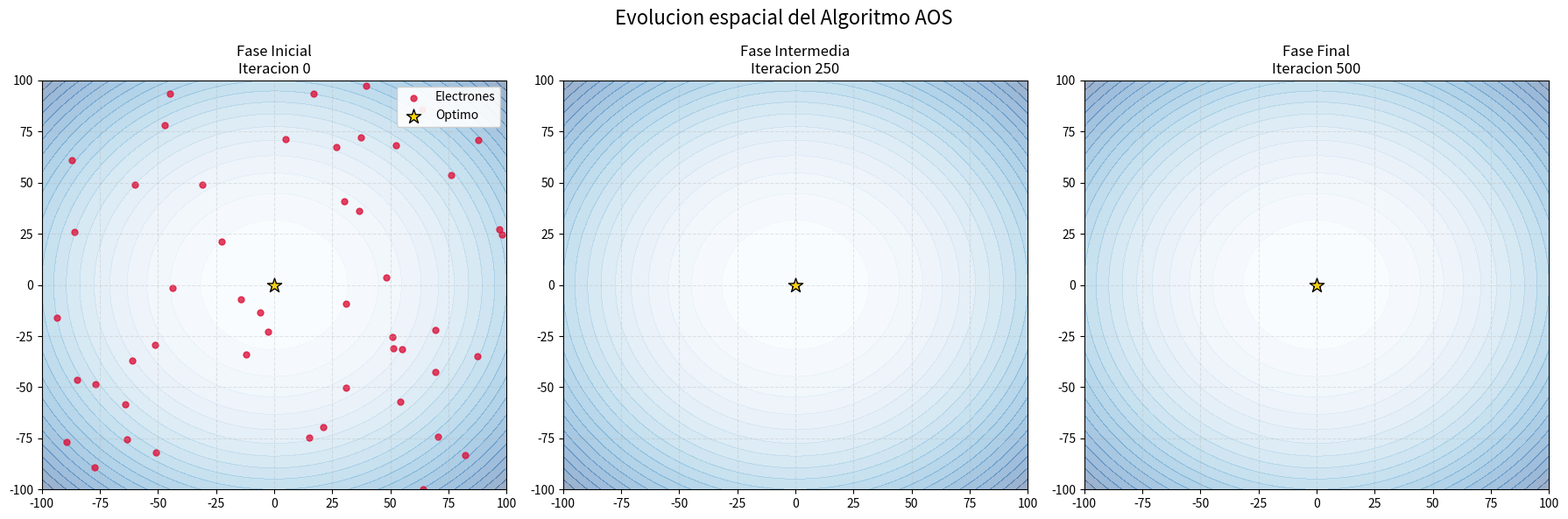
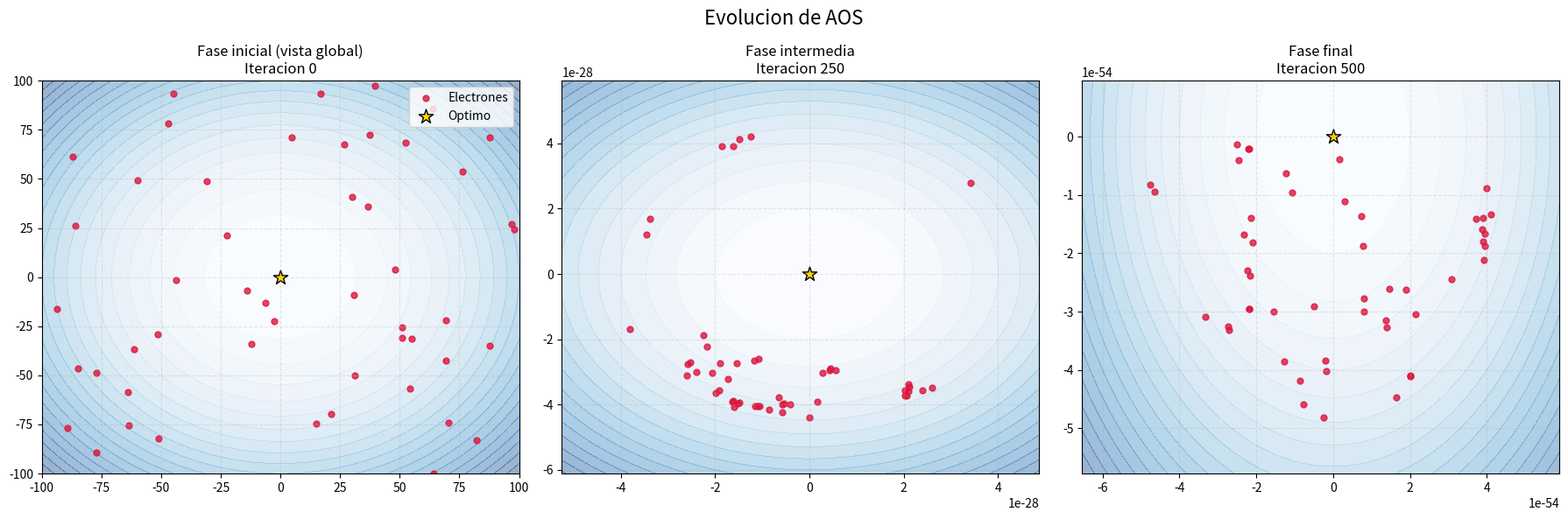
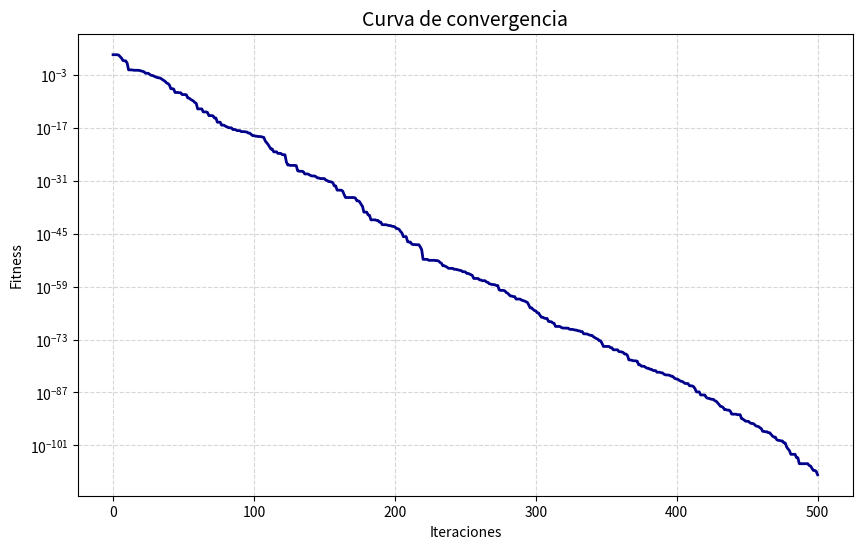

The matplotlib source for these figures, in order:
import numpy as np
from scipy.stats import norm
import matplotlib.pyplot as plt
import time

def _default_pdf(inp, layers):
    """
    Función PDF por defecto para distribuir las soluciones en orbitas
    """
    mu = 0
    sigma = layers / 6
    return norm.pdf(inp, loc=mu, scale=sigma)

class AtomicOrbitalSearch:
    """
    Implementacion del algoritmo Atomic Orbital Search (AOS) para problemas
    de optimizacion global.
    """
 
    def __init__(self, objective_function, lower_bounds, upper_bounds, n_electrons=50, 
                max_layers=5, max_iter=150000, photon_rate=0.9, pdf=_default_pdf):
        """
        Inicializa el optimizador AOS

        Args:
            objective_function (callable): La funcion objetivo a minimizar
            lower_bound (float/array): Limite inferior del espacio de busqueda (Tambien define la dimension del espacio de busqueda)
            upper_bound (float/array): Limite superior del espacio de busqueda (Tambien define la dimension del espacio de busqueda)
            n_electrons (int): Tamaño de la poblacion de electrones
            max_layers (int): Número maximo de órbitas
            max_iter (int): Numero maximo de iteraciones
            photon_rate (float): Probabilidad de actualización por interaccion con fotones
            pdf (callable): La funcion de densidad de probabilidad empleada para distribuir los electrones. 
                            Recibe como argumentos un array de valores a evaluar y el número de orbitas
        """
        if(len(lower_bounds) != len(upper_bounds)):
            raise Exception("Lower bound and upper bound dimension do not match!")

        self.obj_func = objective_function
        self.lb = lower_bounds
        self.ub = upper_bounds
        self.dim = len(lower_bounds)
        self.n_electrons = n_electrons
        self.max_layers = max_layers
        self.max_iter = max_iter
        self.pr = photon_rate
        self.pdf = pdf
        
        # Inicializacion del estado del sistema
        self.electrons = np.random.uniform(self.lb, self.ub, (n_electrons, self.dim))
        self.energy_levels = np.apply_along_axis(self.obj_func, 1, self.electrons)
        
        # Historial para analisis y visualizacion
        self.history_positions = []
        self.history_fitness = []

        # Determinar el Binding State (BS) y Lowest Energy (LE) del átomo 
        self._set_current_bs_and_le()

        #self.print_state()

    def _set_current_bs_and_le(self):
        # Ordenar los electrones en base al nivel de energia
        sort_indexes = np.argsort(self.energy_levels)
        self.energy_levels = self.energy_levels[sort_indexes]
        self.electrons = self.electrons[sort_indexes]

        #Eliminar las peores soluciones hasta quedarnos con n_electrons
        self.energy_levels = self.energy_levels[:self.n_electrons]
        self.electrons = self.electrons[:self.n_electrons]

        # Determinar el Binding State (BS) y Lowest Energy (LE) del átomo 
        self.le = self.electrons[0].copy()
        self.bs = np.mean(self.electrons, axis=0)

        # Actualizar historial
        self.history_positions.append(self.electrons.copy())
        self.history_fitness.append(self.energy_levels[0])

    def photon_emission(self, electron, layer):
        """
        Mutacion de una solucion por el efecto de emision de un foton
        """
        alpha = np.random.uniform(size=self.dim)
        beta = np.random.uniform()
        gamma = np.random.uniform()

        p = alpha * (beta * self.le - gamma * self.bs)

        return electron + p / layer

    def photon_absorption(self, electron, le, bs):
        """
        Mutacion de una solucion por el efecto de absorcion de un foton
        """
        alpha = np.random.uniform(size=self.dim)
        beta = np.random.uniform()
        gamma = np.random.uniform()

        p = alpha * (beta * le - gamma * bs)

        return electron + p

    def magnetic_perturbation(self, electron):
        """
        Mutacion de una solucion por el efecto perturbacion aleatoria
        """
        return electron + np.random.uniform(-0.5, 0.5, size=self.dim)

    def print_state(self):
        """
        Impresion por salida estandar del estado del algoritmo
        """
        print("\n" + "="*40)
        print(self.electrons)
        print(self.energy_levels)
        print("LE: {}".format(self.le))
        print("BS: {}".format(self.bs))
        print("="*40)

    def optimize(self):
        """
        Ejecuta el bucle principal de optimizacion
        """
        print(f"Iniciando optimizacion AOS ({self.n_electrons} electrones, {self.max_iter} iteraciones)...")
        # --- Bucle principal ---
        for i in range(self.max_iter):
            #Generar orbitas
            n = np.random.randint(self.max_layers) + 1

            #Distribuir electrones en orbitas
            pdf_input = np.arange(1, n + 1)
            distribution = self.pdf(pdf_input, n)
            probabilities = distribution / np.sum(distribution)
            counts = np.round(probabilities * self.n_electrons)
  
            indexes = np.cumsum(counts)
            indexes = np.insert(indexes, 0, 0)
            indexes[indexes > self.n_electrons] = self.n_electrons

            layers = indexes.astype(int)
            new_electrons = []
            new_energy_levels = []

            for layer in range(1, n + 1):
                if layers[layer-1] >= self.n_electrons:
                    break

                if layers[layer-1] == layers[layer]:
                    continue

                bs = np.mean(self.electrons[layers[layer-1]:layers[layer]], axis=0)
                be = np.mean(self.energy_levels[layers[layer-1]:layers[layer]])
                le = self.electrons[layers[layer-1]].copy()

                for electron_index in range(layers[layer-1], layers[layer]):
                    electron = self.electrons[electron_index].copy()
                    phi = np.random.rand()

                    if phi <= self.pr:
                        if self.energy_levels[electron_index] >= be:
                            #Emision foton
                            new_electron = self.photon_emission(electron, layer)
                        else:
                            #Absorcion foton
                            new_electron = self.photon_absorption(electron, le, bs)
                    else:
                        #Perturbacion aleatoria
                        new_electron = self.magnetic_perturbation(electron)

                    #Manejo de los limites de las variables de decision
                    new_electron = np.maximum(new_electron, self.lb)
                    new_electron = np.minimum(new_electron, self.ub)
                    new_electrons.append(new_electron)

                    #Actualizacion del nivel de energia de la solucion
                    new_energy_levels.append(self.obj_func(new_electron))
                
            #Append de las nuevas soluciones
            self.electrons = np.append(self.electrons, new_electrons, axis=0)
            self.energy_levels = np.append(self.energy_levels, new_energy_levels)

            #Actualizar BS y LE
            self._set_current_bs_and_le()
        
        return self.le, self.obj_func(self.le)

# ------------------------------------------------------------------------------
# DEFINICION DEL PROBLEMA Y EJECUCION
# ------------------------------------------------------------------------------

def sphere_function(x):
    """Funcion de prueba esfera. Optimo global f(0,..,0) = 0"""
    return np.sum(x**2)

# Configuracion del experimento

lb = -100
ub = 100
config = {
    'objective_function': sphere_function,
    'lower_bounds': np.ones(2) * lb,
    'upper_bounds': np.ones(2) * ub,
    'n_electrons': 50,
    'max_layers': 5,
    'max_iter': 500,
    'photon_rate': 0.9
}

# Instanciar y ejecutar
optimizer = AtomicOrbitalSearch(**config)
initial_time = time.time()
best_solution, best_fitness = optimizer.optimize()
end_time = time.time()

#optimizer.print_state()
print("\n" + "="*40)
print(f"RESULTADO FINAL")
print("="*40)
print(f"Posicion optima : {best_solution}")
print(f"Fitness optimo  : {best_fitness:.10e}")
print(f"Tiempo total    : {end_time - initial_time:.2f} segundos")


# ------------------------------------------------------------------------------
# VISUALIZACION DE RESULTADOS
# ------------------------------------------------------------------------------
def plot_results(optimizer_instance):

    """Genera dos figuras independientes: evolucion espacial y convergencia.""" 

    hist_pos = optimizer_instance.history_positions
    hist_fit = optimizer_instance.history_fitness   

    # Preparar malla para contorno de fondo
    lb = optimizer_instance.lb[0]
    ub = optimizer_instance.ub[0]

    x = np.linspace(lb, ub, 100)
    y = np.linspace(lb, ub, 100)

    X, Y = np.meshgrid(x, y)
    Z = X**2 + Y**2

    # --- FIGURA 1: Evolucion espacial de los electrones ---
    fig1 = plt.figure(figsize=(18, 6))   

    snapshots = [0, len(hist_pos)//2, len(hist_pos)-1]

    titles = ["Fase Inicial", "Fase Intermedia", "Fase Final"]

    for i, iter_idx in enumerate(snapshots):
        ax = fig1.add_subplot(1, 3, i+1)

        # Fondo
        ax.contourf(X, Y, Z, levels=20, cmap='Blues', alpha=0.4)

        # Electrones
        electrons = hist_pos[iter_idx]
        ax.scatter(electrons[:, 0], electrons[:, 1], c='crimson', s=25, alpha=0.8, label='Electrones')

        # Optimo teorico
        ax.scatter(0, 0, c='gold', marker='*', s=150, edgecolors='black', label='Optimo')
        ax.set_title(f"{titles[i]}\nIteracion {iter_idx}")
        ax.set_xlim(lb, ub)
        ax.set_ylim(lb, ub)
        ax.grid(True, linestyle='--', alpha=0.3)     

        if i == 0:
            ax.legend(loc='upper right', framealpha=0.9)

    fig1.suptitle("Evolucion espacial del Algoritmo AOS", fontsize=16)

    plt.tight_layout()

    plt.show() # Mostrar primera figura

# Generar graficas
plot_results(optimizer)

# Esta funcion genera graficos con zoom automatico adaptado a la dispersion de los electrones
def plot_results_dynamic(optimizer_instance):
    hist_pos = optimizer_instance.history_positions
    hist_fit = optimizer_instance.history_fitness
    
    # Recuperamos los limites globales del problema
    global_lb = optimizer_instance.lb[0]
    global_ub = optimizer_instance.ub[0]
    
    fig1 = plt.figure(figsize=(18, 6))
    snapshots = [0, len(hist_pos)//2, len(hist_pos)-1]
    titles = ["Fase inicial (vista global)", "Fase intermedia", "Fase final"]
    
    for i, iter_idx in enumerate(snapshots):
        ax = fig1.add_subplot(1, 3, i+1)
        electrons = hist_pos[iter_idx]
        
        # --- LOGICA DE LIMITES ---
        if iter_idx == 0:
            # CASO 1: Inicio. Usamos los limites globales fijos
            xlims = [global_lb, global_ub]
            ylims = [global_lb, global_ub]
        else:
            # CASO 2: Resto. Calculamos zoom dinamico basado en los electrones
            min_x, max_x = electrons[:, 0].min(), electrons[:, 0].max()
            min_y, max_y = electrons[:, 1].min(), electrons[:, 1].max()
            
            # Asegurar que el optimo (0,0) salga en la foto
            min_x, max_x = min(min_x, 0), max(max_x, 0)
            min_y, max_y = min(min_y, 0), max(max_y, 0)
            
            # Padding
            range_x, range_y = max_x - min_x, max_y - min_y
            if range_x < 1e-65: range_x = 1e-55
            if range_y < 1e-65: range_y = 1e-55
            
            pad_x, pad_y = range_x * 0.2, range_y * 0.2
            
            xlims = [min_x - pad_x, max_x + pad_x]
            ylims = [min_y - pad_y, max_y + pad_y]

        # --- GENERACION DE FONDO ---
        # Creamos la malla segun los limites que hayamos decidido arriba
        x_grid = np.linspace(xlims[0], xlims[1], 100)
        y_grid = np.linspace(ylims[0], ylims[1], 100)
        X, Y = np.meshgrid(x_grid, y_grid)
        Z = X**2 + Y**2

        # Plot
        ax.contourf(X, Y, Z, levels=20, cmap='Blues', alpha=0.4)
        ax.scatter(electrons[:, 0], electrons[:, 1], c='crimson', s=25, alpha=0.8, label='Electrones')
        ax.scatter(0, 0, c='gold', marker='*', s=150, edgecolors='black', label='Optimo')
        
        ax.set_title(f"{titles[i]}\nIteracion {iter_idx}")
        ax.set_xlim(xlims)
        ax.set_ylim(ylims)
        
        # Formato cientifico solo si hacemos zoom muy pequeño
        if iter_idx != 0: 
            ax.ticklabel_format(style='sci', axis='both', scilimits=(-2, 2))
            
        ax.grid(True, linestyle='--', alpha=0.3)
        
        if i == 0:
            ax.legend(loc='upper right')

    fig1.suptitle("Evolucion de AOS", fontsize=16)
    plt.tight_layout()
    plt.show()

    # Convergencia
    fig2 = plt.figure(figsize=(10, 6))
    plt.plot(hist_fit, color='darkblue', linewidth=2)
    plt.title("Curva de convergencia", fontsize=14)
    plt.xlabel("Iteraciones"); plt.ylabel("Fitness")
    plt.yscale('log')
    plt.grid(True, which="both", linestyle='--', alpha=0.5)
    plt.show()

# Ejecutar
plot_results_dynamic(optimizer)
